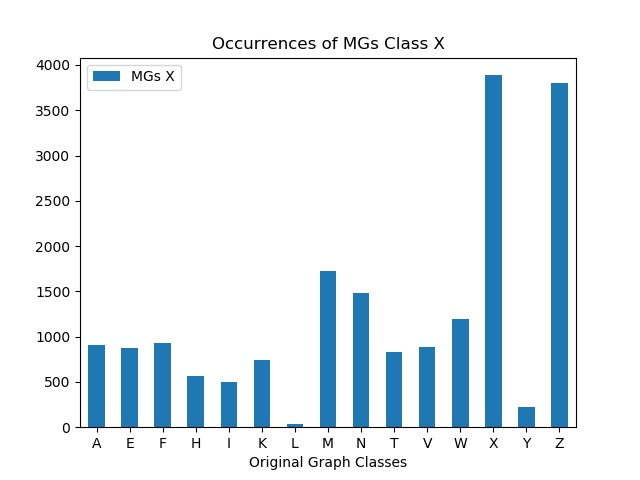

The table this chart was drawn from, first rows:
, MGs X
A, 909
E, 880
F, 929
H, 563
I, 494
K, 744
L, 37
M, 1725
N, 1480
T, 835
V, 888
W, 1197
X, 3887
Y, 223
Z, 3801
